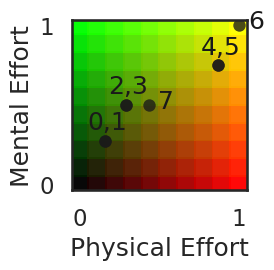

Python code for this plot: (Note: this script raises an exception after producing the figure.)
import numpy as np
import seaborn as sns
from matplotlib import pyplot as plt
import matplotlib.lines as mlines


def visualize_rel_actions(task, demo, idx, prefix, predictions=None, user_demo=None):

    features, states, transition_function = task.features, task.states, task.transition
    n_actions, n_steps = len(task.actions), len(demo)
    s, available_actions = 0, demo.copy()
    prev_a = -1

    eps = features[:, 0]
    ems = features[:, 1]

    ep_vals = eps/max(eps)
    em_vals = ems/max(ems)

    if prefix == "actual":
        fig_width = 12.75
    else:
        fig_width = 6

    sns.set(style="darkgrid", context="talk", rc={'axes.facecolor': '0.93'})
    plt.figure(figsize=(fig_width, 6))
    plt.xlabel('Time steps')
    plt.ylabel('Action')

    # plot user sequence
    plt.plot(range(len(demo)), demo, "k", zorder=1, alpha=0.23, linewidth=10)
    feat_order = 2

    incorrect_scat = []
    # plot the features for each action
    for step, take_action in enumerate(demo):

        # plot predictions
        if predictions:
            pred_a = list(set(predictions[step]))
            truth = user_demo[step]
            if pred_a[0] == truth:
                pred_color = (0, 1, 0.25, 0.35)
                pred_label = "correct prediction"
            else:
                pred_color = (1, 0, 0.25, 0.35)
                pred_label = "incorrect prediction"
            scat = plt.scatter([step] * len(pred_a), pred_a, s=1200, facecolor=pred_color, label=pred_label,
                               edgecolors=(0, 0, 0.1, 0.23), marker="o", zorder=2, linewidth=0.0)

            if pred_label == "incorrect prediction":
                incorrect_scat.append(scat)
            # plt.legend(handles=[scat], loc=4)
            feat_order = 3

        candidates = set()
        for a in available_actions:
            p, sp = transition_function(states[s], a)
            if sp:
                candidates.add(a)

        if len(candidates) < 1:
            print("Error: No candidate actions to pick from.")

        for option, curr_a in enumerate(candidates):
            ep_val = ep_vals[curr_a]
            em_val = em_vals[curr_a]
            if prev_a >= 0:
                p_val = task.part_similarity[prev_a][curr_a]
                t_val = task.tool_similarity[prev_a][curr_a]
            else:
                p_val, t_val = 0.0, 0.0

            marker_shape = "o"
            if p_val > 0.0:
                if t_val > 0.0:
                    marker_shape = "^"
                else:
                    marker_shape = "s"
            else:
                if t_val > 0.0:
                    marker_shape = "d"

            plt.scatter([step], [curr_a], s=400, c=[[ep_val, em_val, 0.0]], marker=marker_shape, zorder=feat_order,
                        alpha=0.97, linewidth=0.0)

        p, sp = transition_function(states[s], take_action)
        s = states.index(sp)
        available_actions.remove(take_action)
        prev_a = take_action

    # add_marker_legend()
    plt.title(prefix + " task")
    plt.xlim(-0.5, n_steps - 0.5)
    plt.ylim(-0.5, n_actions - 0.5)
    plt.xticks(range(n_steps))
    plt.gcf().subplots_adjust(bottom=0.15)
    plt.legend(handles=[scat, incorrect_scat[0]], loc=4, labelspacing=1.3, borderpad=0.7, bbox_to_anchor=(1.01, -0.02))

    # plt.show()
    plt.savefig("visualizations/"+prefix+"_user" + str(idx) + "_predictions.jpg", bbox_inches='tight')
    # print("visualizations/"+prefix+"_user" + str(idx) + ".jpg"+" finished")

    return


def visualize_rel_candidates(task, demo, idx, prefix):

    features, states, transition_function = task.features, task.states, task.transition
    # features = list((np.array(features) - 1.0) / (7.0 - 1.0))
    s, available_actions = 0, demo.copy()
    prev_a = -1

    sns.set(style="darkgrid", context="talk")
    fig = plt.figure(figsize=(12,5))
    plt.xlabel('Time steps')
    plt.ylabel('Action index')

    for step, take_action in enumerate(demo):
        candidates = set()
        for a in available_actions:
            p, sp = transition_function(states[s], a)
            if sp:
                candidates.add(a)

        if len(candidates) < 1:
            print("Error: No candidate actions to pick from.")

        eps = [features[curr_a][0] for curr_a in candidates]
        ems = [features[curr_a][1] for curr_a in candidates]
        if prev_a >= 0:
            cps = [task.part_similarity[prev_a][curr_a] for curr_a in candidates]
            cts = [task.tool_similarity[prev_a][curr_a] for curr_a in candidates]
        else:
            cps, cts = [0.0]*len(candidates), [0.0]*len(candidates)

        for option, curr_a in enumerate(candidates):
            r_val = features[curr_a][0] / max(eps)
            b_val = features[curr_a][1] / max(ems)
            if prev_a >= 0 and max(cps) > 0.0:
                g_val = task.part_similarity[prev_a][curr_a] / max(cps)
            else:
                g_val = 0.0

            if prev_a >= 0 and max(cts) > 0.0:
                t_val = task.tool_similarity[prev_a][curr_a] / max(cts)
            else:
                t_val = 0.0

            marker_shape = "o"
            if g_val > 0.0:
                if t_val > 0.0:
                    marker_shape = "^"
                else:
                    marker_shape = "s"
            else:
                if t_val>0.0:
                    marker_shape = "d"

            plt.scatter([step], [curr_a], s=100, c=[[r_val, b_val, 0.0]], marker=marker_shape)
            if curr_a == take_action:
                if "complex" in prefix:
                    plt.plot([step + 0.4], [curr_a], "r*")
                else:
                    plt.plot([step + 0.1], [curr_a], "r*")

        p, sp = transition_function(states[s], take_action)
        s = states.index(sp)
        available_actions.remove(take_action)
        prev_a = take_action

    plt.ylim(-0.5, len(task.actions) - 0.5)
    plt.gcf().subplots_adjust(bottom=0.15)

    plt.show()
    # plt.savefig("visualizations/"+prefix+"_user" + str(idx) + ".jpg", bbox_inches='tight')
    # print("visualizations/"+prefix+"_user" + str(idx) + ".jpg"+" finished")

    return


# Plot heatmap

fea = [[1.1, 1.1],
       [1.1, 1.1],
       [2. , 2. ],
       [2. , 2. ],
       [6. , 3. ],
       [6. , 3. ],
       [6.9, 4. ],
       [3. , 2. ]]
fea = np.array(fea)/np.max(fea, axis=0)
ts = ['0', '1', '2', '3', '4', '5', '6', '7']
fea_lst = list(fea)

strs = []
fea_pts = []
for idx, act in enumerate(fea_lst):
    act = list(act)
    if act in fea_pts:
        pidx = fea_pts.index(act)
        strs[pidx] = strs[pidx] + "," + str(idx)
    else:
        fea_pts.append(act)
        strs.append(str(idx))
fea_pts = np.array(fea_pts)

sns.set(style="white", context="talk")
fig = plt.figure(figsize=(2.7, 2.7))
x = np.linspace(0.0, 1.0, 10)
y = np.linspace(0.0, 1.0, 10)
c = [[x_val, y_val, 0.0] for y_val in y for x_val in x]
x, y = np.meshgrid(x, y)
plt.axis('equal')
plt.xticks([0, 1])
plt.yticks([0, 1])
plt.xlabel('Physical Effort')
plt.ylabel('Mental Effort')
plt.scatter(x, y, s=200, c=c, marker='s', linewidth=0.0, alpha=0.97)
plt.scatter(fea[:, 0], fea[:, 1], s=80, c='k', marker='o', linewidth=0.0, alpha=0.79)
for idx, s in enumerate(fea_pts):
    if len(strs[idx]) > 1:
        x_offset = -0.11
        y_offset = 0.07
    else:
        x_offset = 0.06
        y_offset = -0.02
    plt.text(fea_pts[idx, 0]+x_offset, fea_pts[idx, 1]+y_offset, strs[idx], c='k')
plt.gcf().subplots_adjust(bottom=0.25)
plt.gcf().subplots_adjust(left=0.25)
plt.savefig("visualizations/heatmap_user9_complex.jpg")
# plt.show()

# # plot legend
# fig = plt.figure(figsize=(2.7, 2.7))
# no = mlines.Line2D([], [], color='k', marker='o', linestyle='None',
#                    markersize=10, label='Not same', alpha=0.72, linewidth=0)
# tool = mlines.Line2D([], [], color='k', marker='d', linestyle='None',
#                      markersize=10, label='Same tool', alpha=0.72, linewidth=0)
# part = mlines.Line2D([], [], color='k', marker='s', linestyle='None',
#                      markersize=10, label='Same part', alpha=0.72, linewidth=0)
# partool = mlines.Line2D([], [], color='k', marker='^', linestyle='None',
#                         markersize=10, label='Same tool & part', alpha=0.72, linewidth=0)
# plt.legend(handles=[partool, part, tool, no], loc="center")
# plt.axis("off")
# # plt.savefig("visualizations/legend.jpg")
# # plt.show()

# # plot legend
# fig = plt.figure()
# proposed = mlines.Line2D([], [], markerfacecolor='b', marker='o', linestyle='None', markeredgecolor=(0, 0, 0.1, 0.23),
#                          markersize=15, alpha=0.23, label='Prediction', linewidth=0)
# plt.legend(handles=[proposed], loc="center", fontsize=18)
# plt.axis("off")
# plt.savefig("visualizations/legend2.jpg")